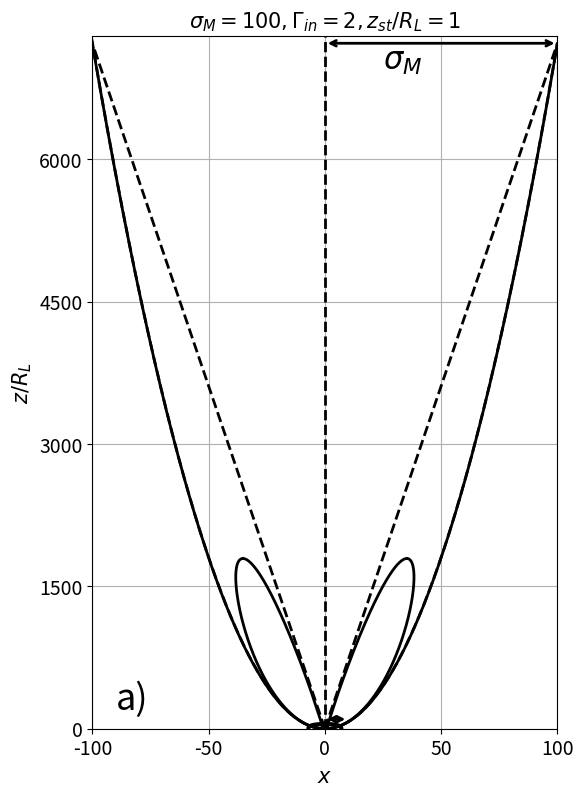

Reproduce this figure in Python.
import numpy as np
import matplotlib.pyplot as plt
from matplotlib.ticker import MaxNLocator
import time

start_time = time.time()  # время начала выполнения

sigma_M = 100
Gamma_in = 2 #гидродинамический лоренц-фактор на оси джета
h_0 = 1*10**(1) #магнитное поле на расстоянии одного R_L от центральной машины в Гс
c = 3*10**10 #скорость света в см/c
G = 6.67*10**(-8) #гравитационная постоянная в системе СГС
M = 1*10**5 * 2*10**33 #масса компактного объекта в г
#M = 2*10**33 #масса Солнца в г
r_g = 2*G*M/c**2 #гравитационный радиус в см
R_L = 10*r_g #радиус светового цилиндра в см
R_L = 10**(9)
m_e = 9.1*10**(-28) #масса электрона в г
q = 4.8 * 10**(-10) #заряд электрона в системе СГС
t_0 = R_L/c #обезразмеривание времени

P_0 = 4.5 * 10**(-10) #давление в дин/см^2 для M87
z_00 = 220 * 3.086 * 10**18 #характерное расстояние вдоль оси джета в см для M87
z_00 = z_00/10**16 #характерное безразмерное расстояние вдоль оси джета для M87
Psi_0 = np.pi #полный магнитный поток!
r_jet_cr = np.sqrt(Gamma_in*sigma_M) #в световых цилиндрах R_L (безразмерная)
r_core = 1 #в световых цилиндрах R_L (безразмерная)

delta = 10**(-2) #анти-поломка программы - малая добавка delta

Omega_0 = 1

print(r_jet_cr)

#Направление луча зрения в лабораторной СО
Theta = np.pi*17/180 #угол между осью z вращения джета и лучом зрения
n_x = np.sin(Theta)
n_y = 0
n_z = np.cos(Theta)

#Формулы для ЭМ полей через магнитный поток
def norm(x,y,z):
    r = np.sqrt(x**2 + y**2 + z**2)
    return r

def r_jet(z):
    r_jet = (Psi_0**2*h_0**2/(8*np.pi**3*P_0*z_00**2))**(1/4) * z**(2/4)
#    Theta_jet = 0.2
#    r_jet = Theta_jet * z
    return 1.*r_jet #форма джета в единицах R_L (безразмерная)

def k(z):
    k = 4.5*sigma_M*(r_jet(z)/(6*sigma_M))**(0.65) * (1 + (r_jet(z)/(6*sigma_M))**2)**(0.15)
    return k

def alpha(z):
    a = 0.52*sigma_M**(0.18)
    c_0 = 2.8 * sigma_M**(0.22)
    return 1.3 * (np.log(r_jet(z) - r_jet_cr + 1)/c_0)**a * (1 + (np.log(r_jet(z) - r_jet_cr + 1)/c_0)**6)**((0.33 - a)/6)

def B_0(z):
    B_0 = Psi_0/(np.pi*r_core**2) * (1 - alpha(z)/2)/((1 + r_jet(z)**2/r_core**2)**(1-alpha(z)/2) - 1)
    return B_0

def Psi(x,y,z):
    rho = norm(x,y,0)
    Psi = Psi_0 * (rho/r_jet(z))**2
#    Psi = np.pi*B_0(z)*r_core**2/(1-alpha(z)/2) * ((1 + rho**2/r_core**2)**(1 - alpha(z)/2) - 1)
    return Psi

def Partial_Derivative(func, input_values, var_index, h=delta):
    original_val = input_values[var_index]
    input_values[var_index] = original_val + h
    f_plus_h = func(*input_values)
    input_values[var_index] = original_val - h
    f_minus_h = func(*input_values)
    input_values[var_index] = original_val
    return (f_plus_h - f_minus_h) / (2 * h)

def Omega(x,y,z):
    Omega = Omega_0 * np.sqrt(1 - Psi(x, y, z)/Psi_0)
    return Omega

#Максимальный лоренц-фактор
def Gamma_max(x,y,z):
    Gamma_max = Gamma_in + 2*sigma_M*Psi(x, y, z)/Psi_0 * (1 - Psi(x, y, z)/Psi_0)
    return Gamma_max

def epsilon(x,y,z):
    rho = norm(x,y,0)
    epsilon = 1/2/(Gamma_in + sigma_M*rho/k(z))**2
#    epsilon = 1/sigma_M**2
    epsilon = 0
    return epsilon

def E_x(x,y,z):
    E_x = -Omega(x,y,z)/(2*np.pi) * Partial_Derivative(Psi,[x,y,z],0)
    return E_x

def E_y(x,y,z):
    E_y = -Omega(x,y,z)/(2*np.pi) * Partial_Derivative(Psi,[x,y,z],1)
    return E_y

def E_z(x,y,z):
    E_z = -Omega(x,y,z)/(2*np.pi) * Partial_Derivative(Psi,[x,y,z],2)
    return E_z

def B_p_x(x,y,z):
    rho = norm(x,y,0)
    B_p_x = -1/(2*np.pi*rho) * x/rho * Partial_Derivative(Psi,[x,y,z],2)
    return B_p_x

def B_phi_x(x,y,z):
    rho = norm(x,y,0)
    B_phi_x = (1+epsilon(x,y,z))*Omega(x,y,z)/(2*np.pi) * y/rho * norm(Partial_Derivative(Psi,[x,y,z],0), Partial_Derivative(Psi,[x,y,z],1), Partial_Derivative(Psi,[x,y,z],2))
    return B_phi_x

def B_x(x,y,z):
    return B_p_x(x,y,z) + B_phi_x(x,y,z)

def B_p_y(x,y,z):
    rho = norm(x,y,0)
    B_p_y = -1/(2*np.pi*rho) * y/rho * Partial_Derivative(Psi,[x,y,z],2)
    return B_p_y

def B_phi_y(x,y,z):
    rho = norm(x,y,0)
    B_phi_y = -(1+epsilon(x,y,z))*Omega(x,y,z)/(2*np.pi) * x/rho * norm(Partial_Derivative(Psi,[x,y,z],0), Partial_Derivative(Psi,[x,y,z],1), Partial_Derivative(Psi,[x,y,z],2))
    return B_phi_y

def B_y(x,y,z):
    return B_p_y(x,y,z) + B_phi_y(x,y,z)

def B_p_z(x,y,z):
    rho = norm(x,y,0)
    B_p_z = 1/(2*np.pi*rho) * (x/rho*Partial_Derivative(Psi,[x,y,z],0)+y/rho*Partial_Derivative(Psi,[x,y,z],1))
    return B_p_z

def B_z(x,y,z):
    return B_p_z(x,y,z)

#Формулы для компонент безразмерной гидродинамической (дрейфовой) скорости
def V_x(x,y,z):
    B = norm(B_x(x, y, z),B_y(x, y, z),B_z(x, y, z))
    V_x = (E_y(x, y, z)*B_z(x, y, z) - E_z(x, y, z)*B_y(x, y, z))/B**2
    return V_x

def V_y(x,y,z):
    B = norm(B_x(x, y, z),B_y(x, y, z),B_z(x, y, z))
    V_y = (E_z(x, y, z)*B_x(x, y, z) - E_x(x, y, z)*B_z(x, y, z))/B**2
    return V_y

def V_z(x,y,z):
    B = norm(B_x(x, y, z),B_y(x, y, z),B_z(x, y, z))
    V_z = (E_x(x, y, z)*B_y(x, y, z) - E_y(x, y, z)*B_x(x, y, z))/B**2
    return V_z

#Гидродинамический лоренц-фактор
def Gamma(x,y,z):
    V = norm(V_x(x, y, z),V_y(x, y, z),V_z(x, y, z))
    Gamma = 1/np.sqrt(1 - V**2)
    Gamma = np.sqrt(Gamma_in**2 - 1 + Gamma**2)
    return Gamma

#Доплер-фактор
def D(x,y,z): 
    D = 1/Gamma(x, y, z)/(1 - V_x(x, y, z)*n_x - V_y(x, y, z)*n_y - V_z(x, y, z)*n_z)
    return D

#Локальная замагниченность
def sigma(x,y,z):
    rho = norm(x,y,0)
    sigma = (1 - rho**2/r_jet(z)**2) * rho**2/r_jet(z)**2 * sigma_M/Gamma(x, y, z)
    return sigma

#Граница замагниченности
def x_mag(z):
    x_mag = r_jet(z)/np.sqrt(2) * np.sqrt(1 + np.sqrt(1 - 2*r_jet(z)**2/sigma_M**2 + 2*np.sqrt(r_jet(z)**4/sigma_M**4 + 4*Gamma_in**2/sigma_M**2)))
    return x_mag

def x_mag_2(z):
    x_mag = r_jet(z)/np.sqrt(2) * np.sqrt(1 + np.sqrt(1 - 2*r_jet(z)**2/sigma_M**2 - 2*np.sqrt(r_jet(z)**4/sigma_M**4 + 4*Gamma_in**2/sigma_M**2)))
    return x_mag

def x_mag_3(z):
    x_mag = r_jet(z)/np.sqrt(2) * np.sqrt(1 - np.sqrt(1 - 2*r_jet(z)**2/sigma_M**2 - 2*np.sqrt(r_jet(z)**4/sigma_M**4 + 4*Gamma_in**2/sigma_M**2)))
    return x_mag

#Аппроксимация внутренней конической границы
def x_approx(z):
    x_approx = sigma_M**(-1) * r_jet(z)**2
    return x_approx

#Заготовка для построения альфвеновской и быстрой магнитозвуковой поверхностей
def rounded_plateau_function(x, x_start, x_end, height, radius):
    """
    Функция, возвращающая значение y для прямоугольного плато с закруглёнными углами.
    """
    width = x_end - x_start
    radius = min(radius, width / 2)
    
    y = np.zeros_like(x)
    
    for i, xi in enumerate(x):
        if xi < x_start or xi > x_end:
            y[i] = 0
        elif xi < x_start + radius:
            # Левый закруглённый угол (четверть окружности)
            dx = xi - (x_start + radius)
            y[i] = height - radius + np.sqrt(max(0, radius**2 - dx**2))
        elif xi <= x_end - radius:
            # Плато
            y[i] = height
        else:
            # Правый закруглённый угол (четверть окружности)
            dx = xi - (x_end - radius)
            y[i] = height - radius + np.sqrt(max(0, radius**2 - dx**2))
    
    return y

def Pseudo_Surface(x,x_start,x_end,height):
    l = np.abs(x_end - 0)
    z = height * (1 - x**2/l**2)**(1/3)
    return z

z_min = 1
z_max = z_min + 7300
z_0 = 100
x_0 = 0
y_0 = 0
#Построим равномерную квадратную сетку NxN, внутри которой лежит джет
N = 10000
Z = np.linspace(z_min, z_max,N)
X_mag_data_1 = []
X_mag_data_2 = []
X_mag_data_3 = []
Z_1 = []
Z_23 = []
z_sigma_M = z_max
z_sqrt_sigma_M = 100
for i in range(N):
    z_0 = Z[i]
    if (r_jet(z_max) - x_mag(z_0)) >= 0:
        Z_1 = np.append(Z_1,z_0)
        X_mag_data_1 = np.append(X_mag_data_1,x_mag(z_0))
        if (sigma_M - np.sqrt(4*r_jet(z_0)**2 + 16*Gamma_in**2)) >= 0:
            Z_23 = np.append(Z_23,z_0)
            X_mag_data_2 = np.append(X_mag_data_2,x_mag_2(z_0))
            X_mag_data_3 = np.append(X_mag_data_3,x_mag_3(z_0))
    if (z_max >= 7000):
        if np.abs(r_jet(z_0) - np.sqrt(sigma_M)) < delta:
            z_sqrt_sigma_M = z_0
        if np.abs(r_jet(z_0) - sigma_M) < delta:
            z_sigma_M = z_0
    else:
        if np.abs(r_jet(z_0) - np.sqrt(sigma_M)) < delta:
            z_sqrt_sigma_M = z_0

#Быстрая магнитозвуковая поверхность
x_fm = Gamma_in**(-1/2) * sigma_M**(1/2)
z_fm = sigma_M/Gamma_in 
#Параметры для быстрой магнитозвуковой поверхности
x_start, x_end = -x_fm, x_fm
height = z_fm
x_for_fm = np.linspace(x_start, x_end, N)
z_for_fm = Pseudo_Surface(x_for_fm, x_start, x_end, height)

print(z_sigma_M)
print(z_sqrt_sigma_M)
print(z_fm)

#Альфвеновская поверхность
x_a = 1 
z_a = z_fm
#Параметры для альфвеновской поверхности
x_start, x_end = -x_a, x_a
height = z_a
x_for_a = np.linspace(x_start, x_end, N)
z_for_a = Pseudo_Surface(x_for_a, x_start, x_end, height)

#Схематичный рисунок границ сильно- слабозамагниченных течений
plt.figure(figsize=(6, 9))
#Добавляем быструю магнитозвуковую поверхность
plt.plot(x_for_fm, z_for_fm, color='black', linewidth=3)
#Добавляем альфвеновскую поверхность
plt.plot(x_for_a, z_for_a, color='black', linewidth=3)
# Добавляем вертикальную линию в точке x=0
plt.axvline(x=0, color='black', linestyle='--', linewidth=2)
plt.plot(r_jet(Z),Z,color = 'black', linewidth = 2, linestyle = '--')
plt.plot(-r_jet(Z),Z,color = 'black', linewidth = 2, linestyle = '--')
plt.plot(x_approx(Z),Z,color = 'black', linewidth = 2, linestyle = '--')
plt.plot(-x_approx(Z),Z,color = 'black', linewidth = 2, linestyle = '--')
if (z_max >= 7000):
    plt.annotate('', xy=(sigma_M, z_sigma_M), xytext=(0, z_sigma_M),arrowprops=dict(arrowstyle='<->', color='black', lw=2))
    plt.annotate('', xy=(np.sqrt(sigma_M), z_sqrt_sigma_M), xytext=(0, z_sqrt_sigma_M),arrowprops=dict(arrowstyle='<->', color='black', lw=2))
else:
    plt.annotate('', xy=(np.sqrt(sigma_M), z_sqrt_sigma_M), xytext=(0, z_sqrt_sigma_M),arrowprops=dict(arrowstyle='<->', color='black', lw=2))
plt.plot(X_mag_data_1,Z_1,color = 'black', linewidth = 2, linestyle = '-')
plt.plot(X_mag_data_2,Z_23,color = 'black', linewidth = 2, linestyle = '-')  
plt.plot(X_mag_data_3,Z_23,color = 'black', linewidth = 2, linestyle = '-') 
plt.plot(-X_mag_data_1,Z_1,color = 'black', linewidth = 2, linestyle = '-')
plt.plot(-X_mag_data_2,Z_23,color = 'black', linewidth = 2, linestyle = '-')  
plt.plot(-X_mag_data_3,Z_23,color = 'black', linewidth = 2, linestyle = '-')
# Добавление простого текста
if z_max >= 7000:
    plt.text(25, 6950, '$\sigma_{M}$', fontsize=22, color='black')
    plt.text(-90, 200, 'a)', fontsize=26, color='black')
else:
    plt.text(5, 75, '$\sigma_{M}$', fontsize=22, color='black')
    plt.text(-6, 42.5, 'F', fontsize=22, color='black')
    plt.text(-3, 25, 'A', fontsize=22, color='black')
    plt.text(-16.5, 5, 'b)', fontsize=26, color='black')
plt.xlabel('$x$', fontsize=15)
plt.ylabel('$z/R_{L}$', fontsize=15)
ax = plt.gca()
#ax.xaxis.set_major_locator(MaxNLocator(5))  # максимум 5 делений
ax.yaxis.set_major_locator(MaxNLocator(5))  # максимум 5 делений
plt.ylim(0,z_max)
if (z_max >= 7000):
    plt.xlim(-sigma_M,sigma_M)
plt.title('$\sigma_{M}=100, \Gamma_{in}=2, z_{st}/R_{L}=1$',fontsize=15)
plt.tick_params(axis='both', which='major', labelsize=14)
plt.grid(True)
plt.show()

end_time = time.time()  # время окончания выполнения
execution_time = end_time - start_time  # вычисляем время выполнения
 
print(f"Время выполнения программы: {execution_time} секунд")
